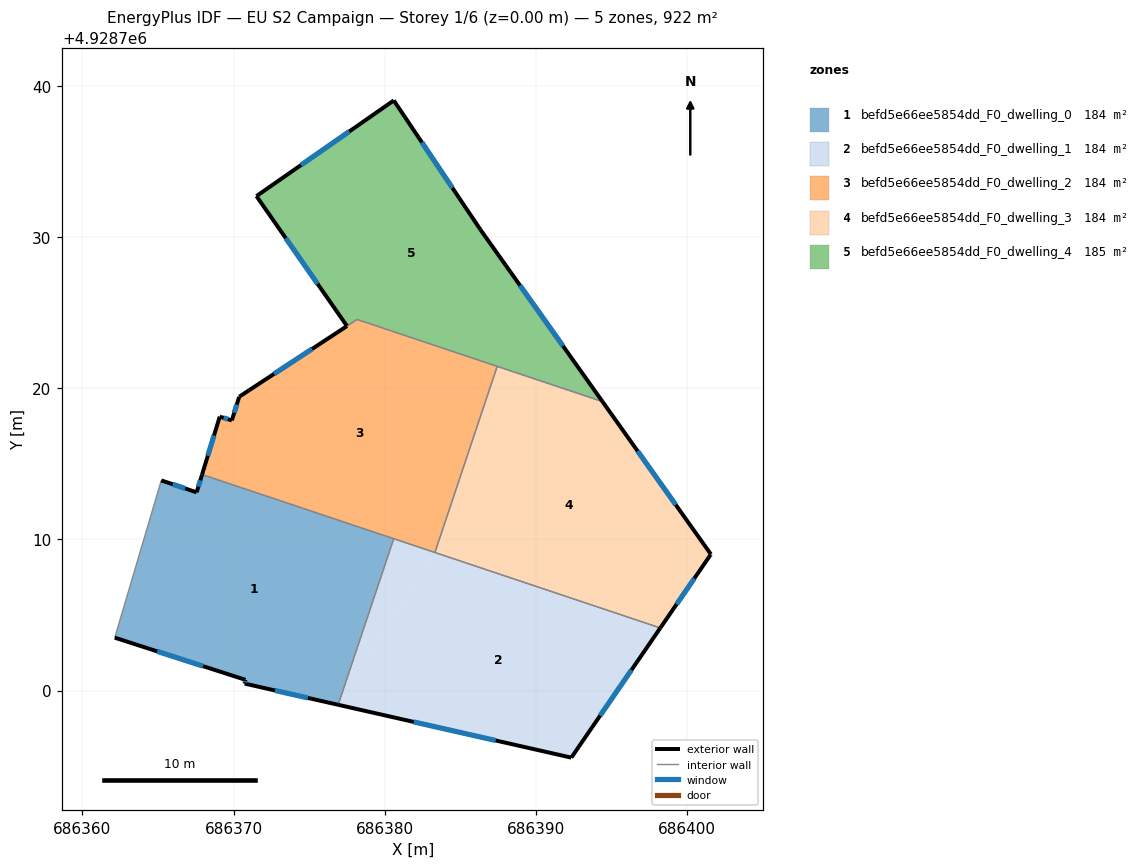
=== STOREY PLAN SPEC (per zone: floor XY polygon, exterior-wall plan segments, windows/doors) ===
zone 1: befd5e66ee5854dd_F0_dwelling_0  (184.4 m²)
  floor: (686376.92, 4928699.06) (686380.60, 4928710.05) (686367.92, 4928714.30) (686367.56, 4928713.12) (686365.22, 4928713.91) (686362.14, 4928703.50) (686370.79, 4928700.71) (686370.74, 4928700.46)
  exterior wall: (686376.92, 4928699.06) – (686370.74, 4928700.46)  [6.3 m]
    window: (686374.92, 4928699.51) – (686372.74, 4928700.00)  [2.4 m²]
  exterior wall: (686370.74, 4928700.46) – (686370.79, 4928700.71)  [0.3 m]
    window: (686370.75, 4928700.54) – (686370.77, 4928700.63)  [0.1 m²]
  exterior wall: (686370.79, 4928700.71) – (686362.14, 4928703.50)  [9.1 m]
    window: (686367.98, 4928701.61) – (686364.94, 4928702.59)  [3.4 m²]
  exterior wall: (686365.22, 4928713.91) – (686367.56, 4928713.12)  [2.5 m]
    window: (686365.97, 4928713.65) – (686366.80, 4928713.38)  [0.9 m²]
  exterior wall: (686367.56, 4928713.12) – (686367.92, 4928714.30)  [1.2 m]
    window: (686367.67, 4928713.50) – (686367.80, 4928713.91)  [0.5 m²]
  interior walls: 3
zone 2: befd5e66ee5854dd_F0_dwelling_1  (184.4 m²)
  floor: (686376.92, 4928699.06) (686383.33, 4928709.14) (686380.60, 4928710.05)
  floor: (686392.36, 4928695.56) (686398.25, 4928704.14) (686383.33, 4928709.14) (686376.92, 4928699.06)
  exterior wall: (686392.36, 4928695.56) – (686376.92, 4928699.06)  [15.8 m]
    window: (686387.35, 4928696.69) – (686381.93, 4928697.92)  [5.9 m²]
  exterior wall: (686398.25, 4928704.14) – (686392.36, 4928695.56)  [10.4 m]
    window: (686396.34, 4928701.36) – (686394.27, 4928698.34)  [3.9 m²]
  interior walls: 3
zone 3: befd5e66ee5854dd_F0_dwelling_2  (183.9 m²)
  floor: (686383.33, 4928709.14) (686387.45, 4928721.46) (686378.18, 4928724.56) (686370.38, 4928719.45) (686370.37, 4928719.43) (686369.89, 4928717.88) (686369.09, 4928718.13) (686367.92, 4928714.30)
  exterior wall: (686367.92, 4928714.30) – (686369.09, 4928718.13)  [4.0 m]
    window: (686368.30, 4928715.54) – (686368.71, 4928716.89)  [1.5 m²]
  exterior wall: (686369.09, 4928718.13) – (686369.89, 4928717.88)  [0.8 m]
    window: (686369.35, 4928718.05) – (686369.63, 4928717.96)  [0.3 m²]
  exterior wall: (686369.89, 4928717.88) – (686370.37, 4928719.43)  [1.6 m]
    window: (686370.04, 4928718.38) – (686370.21, 4928718.93)  [0.6 m²]
  exterior wall: (686370.37, 4928719.43) – (686370.38, 4928719.45)  [0.0 m]
  exterior wall: (686370.38, 4928719.45) – (686377.51, 4928724.12)  [8.5 m]
    window: (686372.69, 4928720.96) – (686375.20, 4928722.61)  [3.2 m²]
  interior walls: 5
zone 4: befd5e66ee5854dd_F0_dwelling_3  (184.4 m²)
  floor: (686398.25, 4928704.14) (686401.57, 4928708.99) (686401.60, 4928709.02) (686394.42, 4928719.12) (686387.45, 4928721.46) (686383.33, 4928709.14)
  exterior wall: (686401.60, 4928709.02) – (686401.57, 4928708.99)  [0.0 m]
  exterior wall: (686401.57, 4928708.99) – (686398.25, 4928704.14)  [5.9 m]
    window: (686400.50, 4928707.42) – (686399.33, 4928705.71)  [2.2 m²]
  exterior wall: (686394.42, 4928719.12) – (686401.60, 4928709.02)  [12.4 m]
    window: (686396.75, 4928715.85) – (686399.27, 4928712.29)  [4.6 m²]
  interior walls: 3
zone 5: befd5e66ee5854dd_F0_dwelling_4  (184.8 m²)
  floor: (686394.42, 4928719.12) (686386.35, 4928730.50) (686380.61, 4928739.06) (686371.52, 4928732.73) (686377.51, 4928724.13) (686378.17, 4928724.57)
  exterior wall: (686371.52, 4928732.73) – (686380.61, 4928739.06)  [11.1 m]
    window: (686374.46, 4928734.78) – (686377.66, 4928737.01)  [4.1 m²]
  exterior wall: (686380.61, 4928739.06) – (686386.35, 4928730.50)  [10.3 m]
    window: (686382.47, 4928736.28) – (686384.49, 4928733.27)  [3.8 m²]
  exterior wall: (686386.35, 4928730.50) – (686394.42, 4928719.12)  [13.9 m]
    window: (686388.96, 4928726.81) – (686391.80, 4928722.81)  [5.2 m²]
  exterior wall: (686377.51, 4928724.13) – (686371.52, 4928732.73)  [10.5 m]
    window: (686375.56, 4928726.92) – (686373.46, 4928729.94)  [3.9 m²]
  interior walls: 3

=== DERIVED (storey summary) ===
Building: EU S2 Campaign
Storey: 1 of 6  (floor level z = 0.00 m)
Storey gross floor area: 921.9 m²
Zones on this storey: 5
  - befd5e66ee5854dd_F0_dwelling_0: floor 184.4 m²; exterior wall 19.4 m (58.2 m²); 5 window(s) 7.2 m²; WWR 12.4%
  - befd5e66ee5854dd_F0_dwelling_1: floor 184.4 m²; exterior wall 26.2 m (78.7 m²); 2 window(s) 9.7 m²; WWR 12.4%
  - befd5e66ee5854dd_F0_dwelling_2: floor 183.9 m²; exterior wall 15.0 m (45.1 m²); 4 window(s) 5.6 m²; WWR 12.4%
  - befd5e66ee5854dd_F0_dwelling_3: floor 184.4 m²; exterior wall 18.3 m (54.9 m²); 2 window(s) 6.8 m²; WWR 12.3%
  - befd5e66ee5854dd_F0_dwelling_4: floor 184.8 m²; exterior wall 45.8 m (137.4 m²); 4 window(s) 17.0 m²; WWR 12.4%
Zone adjacency (shared interzone walls):
  - befd5e66ee5854dd_F0_dwelling_0 ↔ befd5e66ee5854dd_F0_dwelling_1
  - befd5e66ee5854dd_F0_dwelling_0 ↔ befd5e66ee5854dd_F0_dwelling_2
  - befd5e66ee5854dd_F0_dwelling_1 ↔ befd5e66ee5854dd_F0_dwelling_2
  - befd5e66ee5854dd_F0_dwelling_1 ↔ befd5e66ee5854dd_F0_dwelling_3
  - befd5e66ee5854dd_F0_dwelling_2 ↔ befd5e66ee5854dd_F0_dwelling_3
  - befd5e66ee5854dd_F0_dwelling_2 ↔ befd5e66ee5854dd_F0_dwelling_4
  - befd5e66ee5854dd_F0_dwelling_3 ↔ befd5e66ee5854dd_F0_dwelling_4